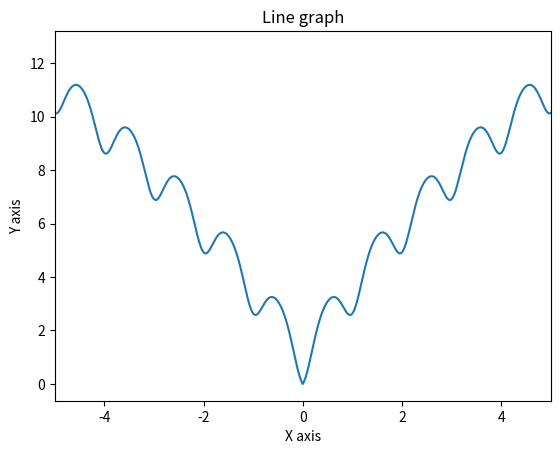

Here is the Python script that generated this plot:
import matplotlib.pyplot as plt
import math as mh
import numpy as np
import csv 
import os

#limits
x_min = -5
x_max = 5
dx = 0.01

#Creating a massive
x = np.arange(x_min , x_max + 1, dx)
y = -20*np.exp(-0.2*np.power(0.5*x*x, 0.5))-np.exp(0.5*(np.cos(2*mh.pi*x)+1))+mh.e+20

#counting the number of the points
num_max = int(((abs(x_max)+abs(x_min))/dx)+1)
num = np.arange(1, num_max + 1)

#points in massive
n = 0
out = []
while n < num_max:
  out.append((num[n], x[n], y[n]))
  n += 1

#out += [[num[n]] + [x[n]] + [y[n]]]

#about file
if not os.path.isdir("results"):
    os.mkdir("results")
    
with open("./results/data.csv", "w") as file:
    writer = csv.writer(file)
    writer.writerows(
      out
    )    

#graphic
plt.plot(x,y)   
plt.title("Line graph")   
plt.ylabel('Y axis')

plt.xlabel('X axis')
plt.xlim(x_min, x_max)

plt.show()

#conclusion
print(np.array(out))
print("\nProgramm has done its work")
